Run: headless pygame with SDL's dummy video driver; simulated clock (each Clock.tick advances the game by its frame time, no real sleeping); random seed 0; keys injected as events and as key.get_pressed() state; mouse plan: one left click at the window centre at the start of phase 2, then a move to the lower-right quarter at the start of phase 3.
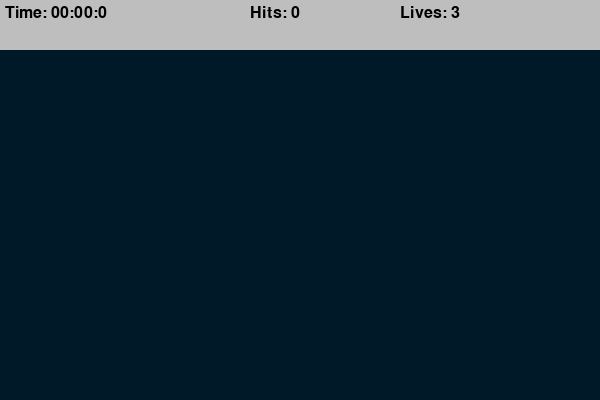
Frame 1 of 4 · flips 1–60 · no input
Frame 2 of 4 · flips 61–180 · clicked the window centre · tapped SPACE, RETURN · held RIGHT (→), D · screen unchanged from frame 1, image omitted
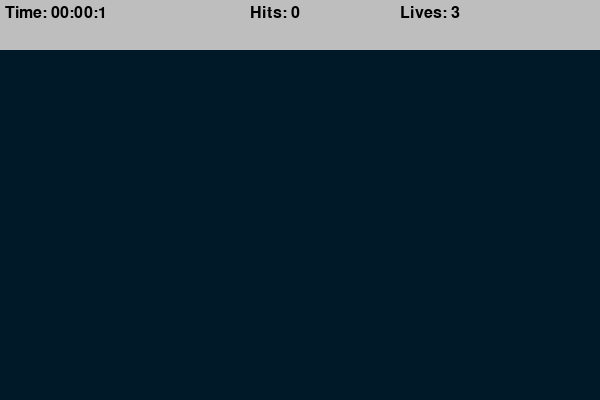
Frame 3 of 4 · flips 181–300 · moved the mouse to the lower-right quarter · held DOWN (↓), S
Frame 4 of 4 · flips 301–420 · held LEFT (←), A, UP (↑), W · screen unchanged from frame 3, image omitted

The pygame program that drew these frames:

import math
import random
import time
import pygame

pygame.init()

WIDTH, HEIGHT = 600, 400
WIN = pygame.display.set_mode((WIDTH,HEIGHT))
pygame.display.set_caption("Aim Trainer")

TARGET_INCREMENT = 400
TARGET_EVENT = pygame.USEREVENT
TARGET_PADDING = 30

BG_COLOR = (0,25,40)

LIVES = 3
TOP_BAR_HEIGHT = 50

LABEL_FONT = pygame.font.SysFont("comicsans", 24)

class Target:
    MAX_SIZE = 30
    GROWTH_RATE = 0.2
    COLOR = "red"
    SECOND_COLOR = "white"

    def __init__(self, x, y):
        self.x = x
        self.y = y
        self.size = 0 #radius of target
        self.grow = True

    def update(self):
        
        if self.size + self.GROWTH_RATE >= self.MAX_SIZE:
            self.grow = False
        
        if self.grow:
            self.size += self.GROWTH_RATE
        else:
            self.size -= self.GROWTH_RATE
    
    def draw(self, win): #order of drawing is importance
        pygame.draw.circle(win, self.COLOR, (self.x, self.y), self.size)
        pygame.draw.circle(win, self.SECOND_COLOR, (self.x, self.y), self.size * 0.8)
        pygame.draw.circle(win, self.COLOR, (self.x, self.y), self.size * 0.6)
        pygame.draw.circle(win, self.SECOND_COLOR, (self.x, self.y), self.size * 0.4)
    
    def collide(self, x, y):
        dis = math.sqrt((self.x - x)**2 + (self.y - y)**2)
        return dis <= self.size


def draw(win, targets):
    win.fill(BG_COLOR)
    for target in targets:
        target.draw(win)
        

def format_time(secs):
    milli = math.floor(int(secs * 1000 % 1000 / 100))
    seconds = int(round(secs % 60, 1))
    minutes = int(secs // 60)

    return f"{minutes:02d}:{seconds:02d}:{milli}"

def draw_top_bar(win, elapsed_time, target_pressed, misses):
    pygame.draw.rect(win, "gray", (0,0, WIDTH, TOP_BAR_HEIGHT))

    time_label = LABEL_FONT.render(f"Time: {format_time(elapsed_time)}", 1, "black")
    hits_label = LABEL_FONT.render(f"Hits: {target_pressed}", 1, "black")
    lives_label = LABEL_FONT.render(f"Lives: {LIVES - misses}", 1, "black")

    win.blit(time_label, (5, 5))
    win.blit(hits_label, (250, 5))
    win.blit(lives_label, (400, 5))



def main():
    run = True
    targets = []
    clock = pygame.time.Clock()

    target_pressed = 0
    clicks = 0
    misses = 0
    start_time = time.time()

    pygame.time.set_timer(TARGET_EVENT, TARGET_INCREMENT)

    while run:
        clock.tick(60)
        click = False
        mouse_pos = pygame.mouse.get_pos()
        elapsed_time = time.time()  - start_time

        for event in pygame.event.get():
            if event.type == pygame.QUIT:
                run = False
                break
            #target creation
            if event.type == TARGET_EVENT:
                x = random.randint(TARGET_PADDING, WIDTH - TARGET_PADDING)
                y = random.randint(TARGET_PADDING + TOP_BAR_HEIGHT, HEIGHT - TARGET_PADDING)
                target = Target(x,y)
                targets.append(target)
            
            if event.type == pygame.MOUSEBUTTONDOWN:
                click = True
                clicks += 1
        
        for target in targets:
            target.update()

            if target.size <= 0: #remove if target shrinks
                targets.remove(target)
                misses += 1
                                     #(mouse_pos[0], mouse_pos[1])
            if click and target.collide(*mouse_pos): # "*" breaks down tuple into individual components
                targets.remove(target)
                target_pressed += 1
                
    
        if misses >= LIVES:
            pass # end game

        draw(WIN, targets)
        draw_top_bar(WIN, elapsed_time, target_pressed, misses)
        pygame.display.update()

    pygame.quit()

if __name__ == "__main__":
    main()
